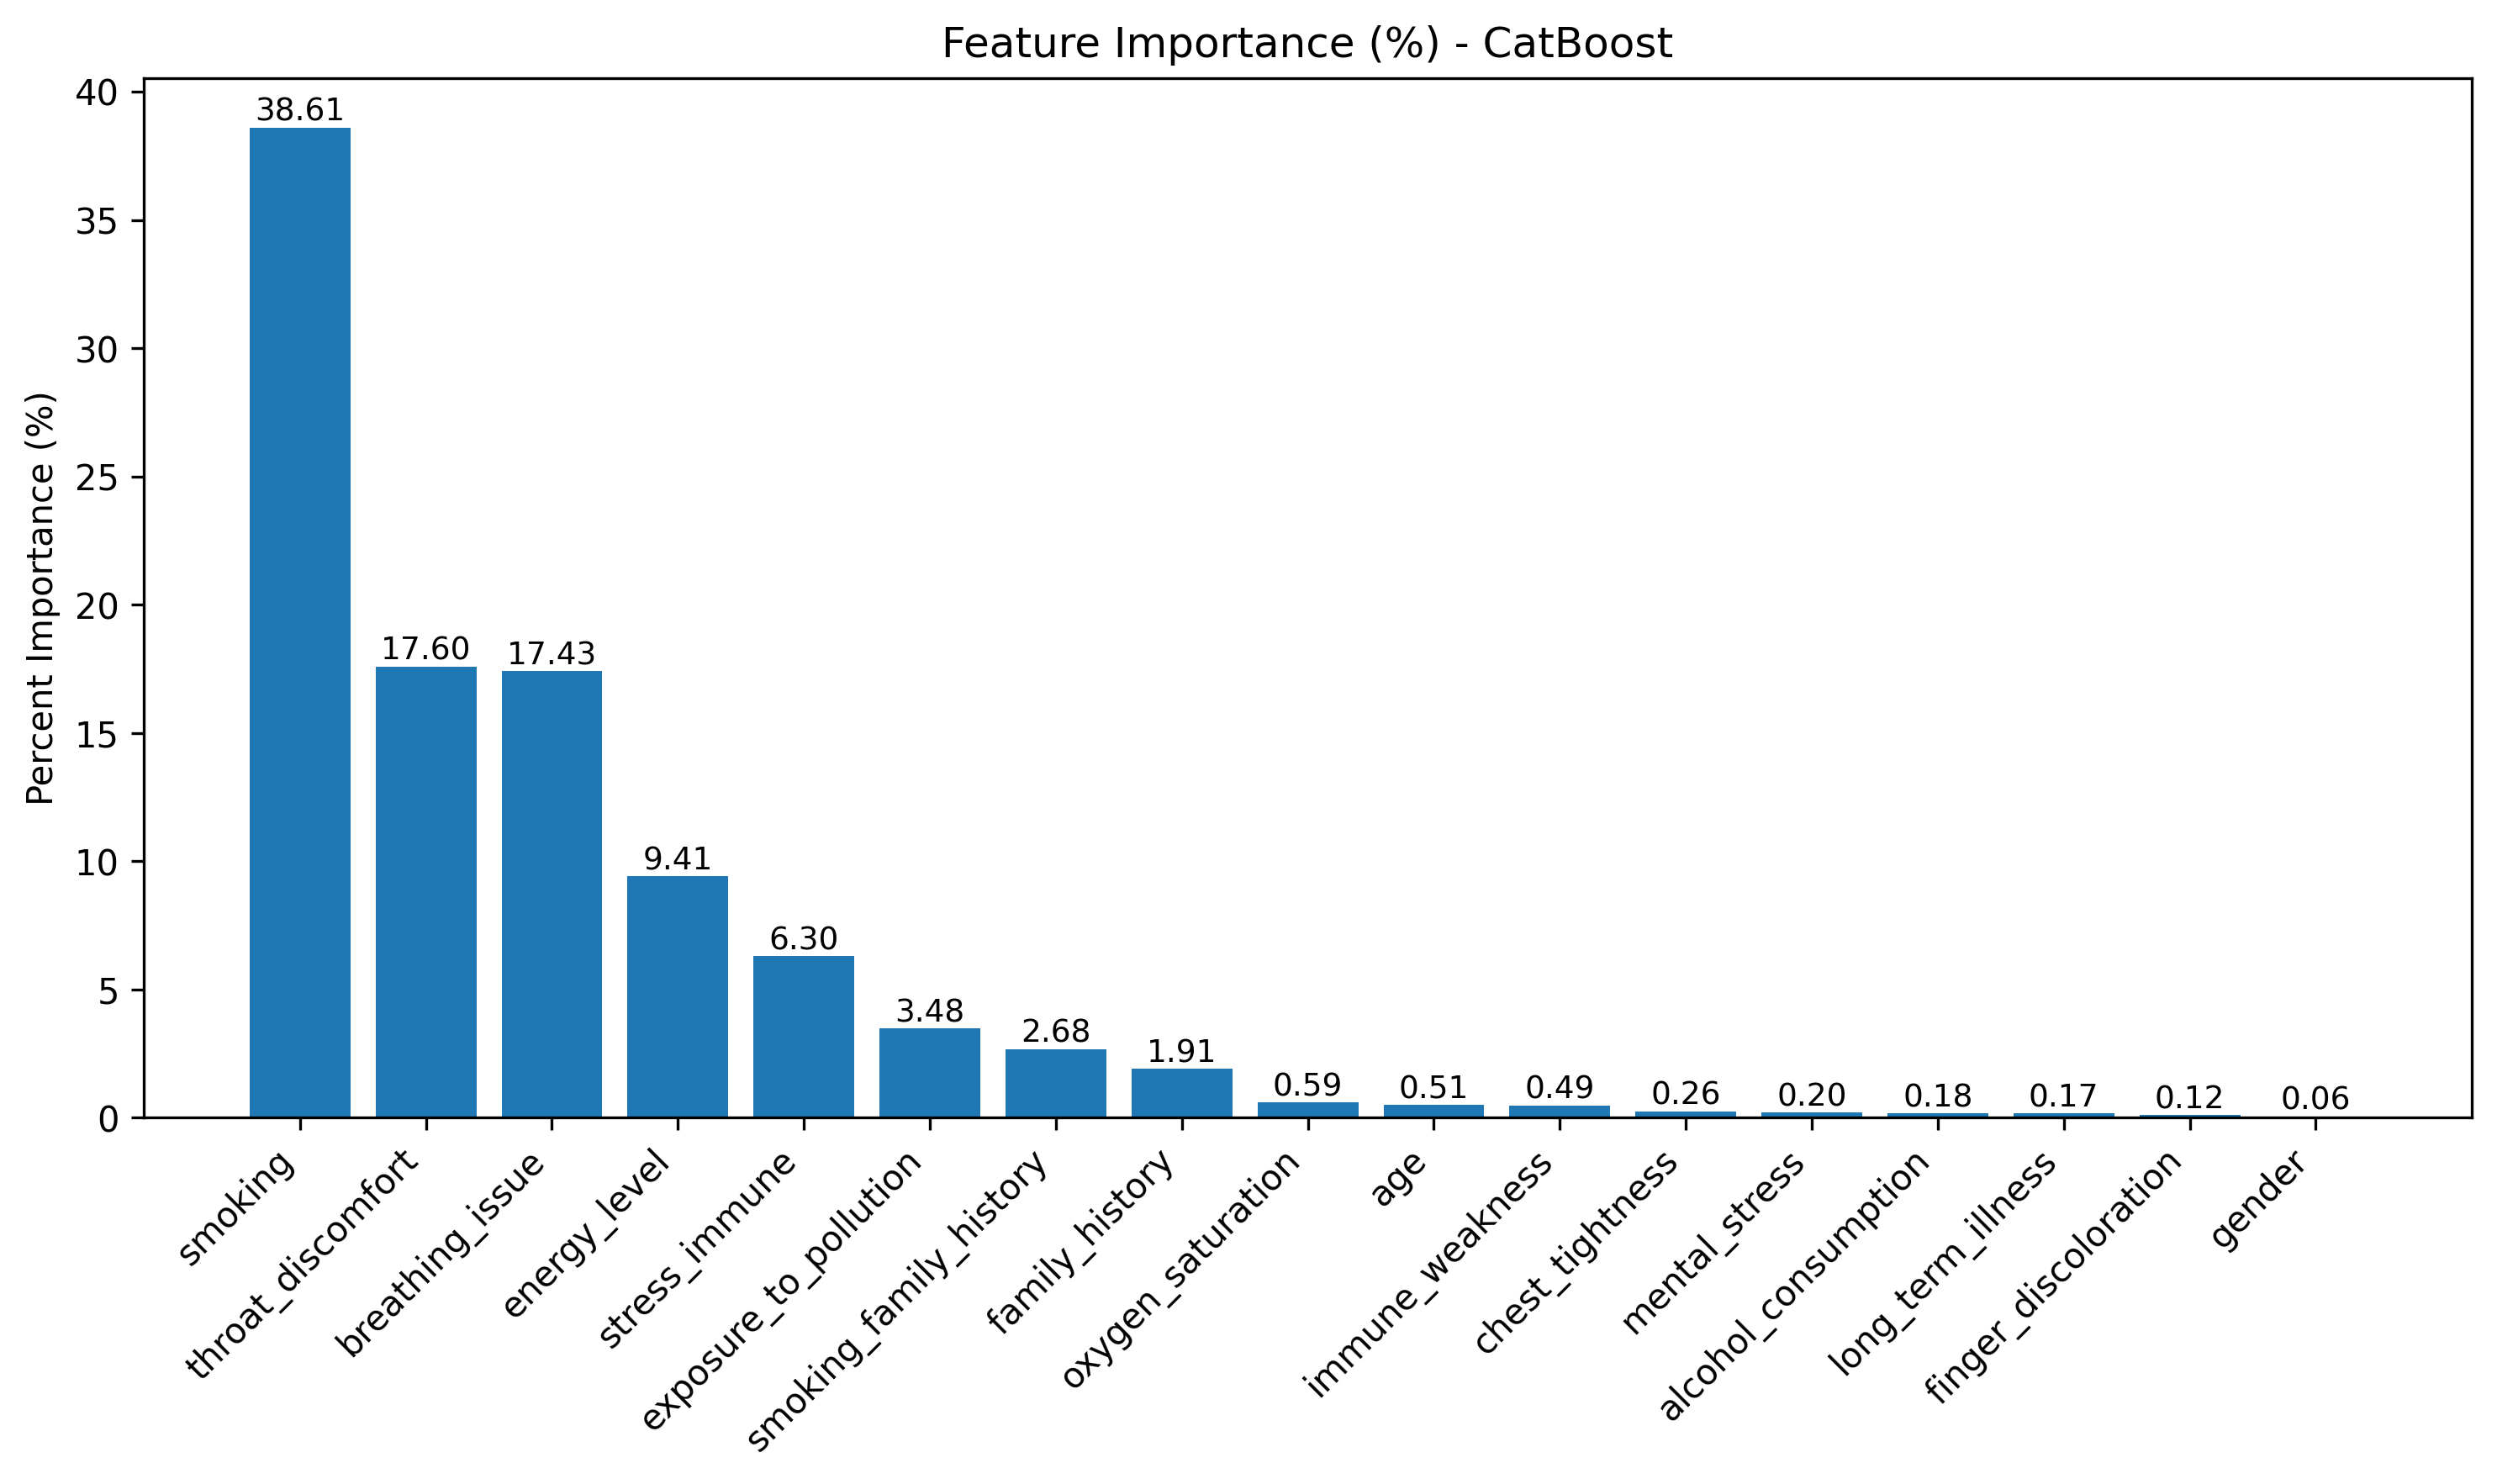

Values plotted in this chart, from the file beside it:
Feature, Importance, Percent_Importance (%)
smoking, 0.1304, 38.61
throat_discomfort, 0.05946, 17.6
breathing_issue, 0.05887, 17.43
energy_level, 0.0318, 9.41
stress_immune, 0.02127, 6.3
exposure_to_pollution, 0.01175, 3.48
smoking_family_history, 0.009038, 2.68
family_history, 0.006458, 1.91
oxygen_saturation, 0.001987, 0.59
age, 0.001725, 0.51
immune_weakness, 0.001669, 0.49
chest_tightness, 0.0008833, 0.26
mental_stress, 0.0006694, 0.2
alcohol_consumption, 0.0005944, 0.18
long_term_illness, 0.0005878, 0.17
finger_discoloration, 0.0004048, 0.12
gender, 0.0002026, 0.06
